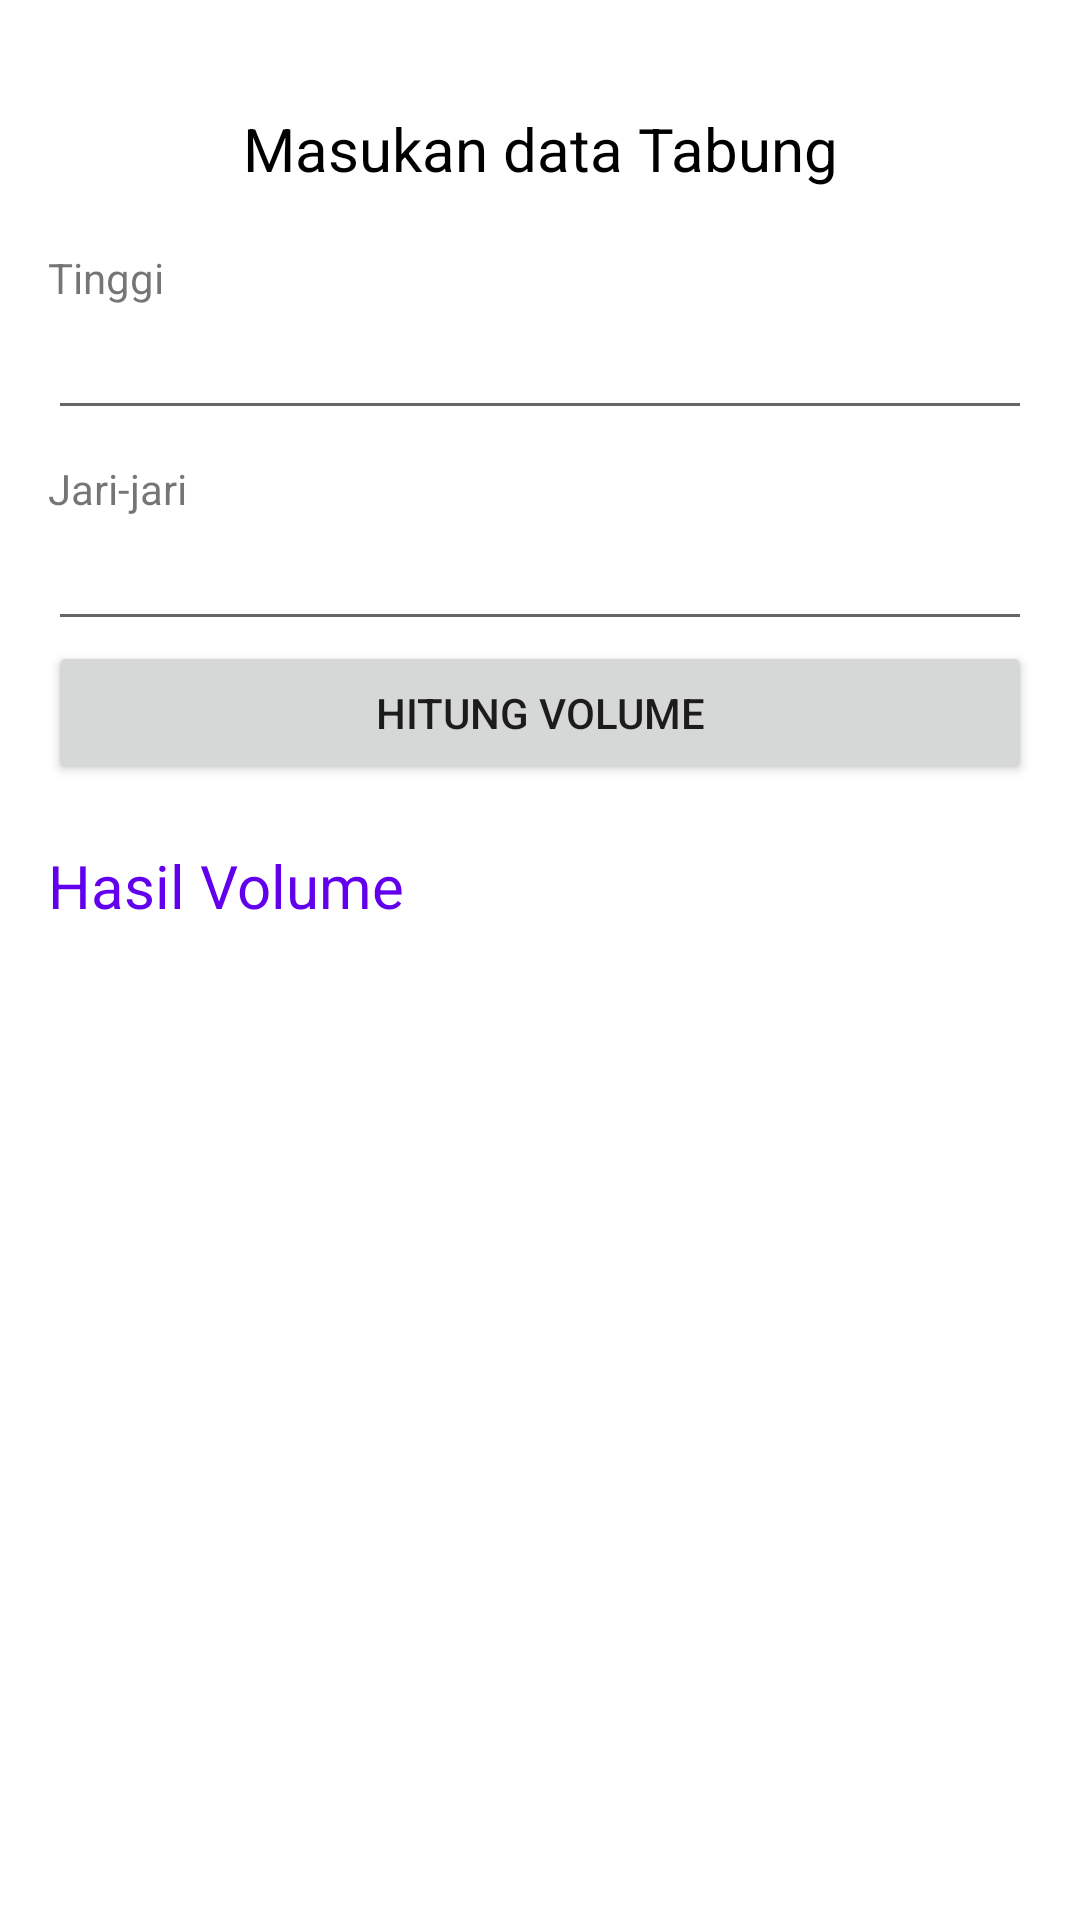

The Android layout XML behind this screen, and the referenced resources:
<!-- AndroidManifest.xml: application theme Theme.Hitung -->
<!-- res/layout/activity_hitung_tabung.xml -->
<?xml version="1.0" encoding="utf-8"?>
<LinearLayout xmlns:android="http://schemas.android.com/apk/res/android"
    xmlns:app="http://schemas.android.com/apk/res-auto"
    xmlns:tools="http://schemas.android.com/tools"
    android:layout_width="match_parent"
    android:layout_height="match_parent"
    android:orientation="vertical"
    android:padding="16dp"
    tools:context=".hitungBalok">


    <TextView
        android:layout_marginTop="20dp"
        android:textSize="20sp"
        android:layout_width="match_parent"
        android:layout_height="wrap_content"
        android:text="@string/masukan_data_tabung"
        android:textColor="@color/black"
        android:textAlignment="center"/>


    <TextView
        android:layout_marginTop="20dp"
        android:layout_width="wrap_content"
        android:layout_height="wrap_content"
        android:text="@string/tinggi"/>
    <EditText
        android:id="@+id/tabung_tinggi"
        android:layout_width="match_parent"
        android:layout_height="wrap_content"
        android:layout_marginBottom="10dp"
        android:inputType="numberDecimal|numberSigned"
        />

    <TextView
        android:layout_width="wrap_content"
        android:layout_height="wrap_content"
        android:text="@string/jari_jari"/>
    <EditText
        android:layout_width="match_parent"
        android:layout_height="wrap_content"
        android:id="@+id/tabung_jari"
        android:inputType="numberDecimal|numberSigned"
        />
    <Button
        android:id="@+id/hitung_tabung"
        android:layout_width="match_parent"
        android:layout_height="wrap_content"
        android:text="@string/hitung_volume"
        />
    <TextView
        android:layout_width="match_parent"
        android:layout_height="wrap_content"
        android:text="@string/hasil_volume"
        android:textColor="@color/purple_500"
        android:textSize="20sp"
        android:layout_marginTop="20dp"/>
    <TextView
        android:id="@+id/hasil_tabung"
        android:layout_width="match_parent"
        android:layout_height="wrap_content"
        android:layout_marginTop="10dp"
        android:textSize="20sp"
        />







</LinearLayout>
<!-- resources referenced by this layout -->
<resources>
  <string name="hasil_volume">Hasil Volume</string>
  <string name="hitung_volume">Hitung volume</string>
  <string name="jari_jari">Jari-jari</string>
  <string name="masukan_data_tabung">Masukan data Tabung</string>
  <string name="tinggi">Tinggi</string>
  <style name="Theme.Hitung" parent="Theme.MaterialComponents.DayNight.DarkActionBar">
          
          <item name="colorPrimary">@color/purple_500</item>
          <item name="colorPrimaryVariant">@color/purple_700</item>
          <item name="colorOnPrimary">@color/white</item>
          
          <item name="colorSecondary">@color/teal_200</item>
          <item name="colorSecondaryVariant">@color/teal_700</item>
          <item name="colorOnSecondary">@color/black</item>
          
          <item name="android:statusBarColor" tools:targetApi="l">?attr/colorPrimaryVariant</item>
          
      </style>
  <!-- not gathered from this repository: default colours our renderer supplied (Android Studio template values) -->
  <color name="purple_500">#FF6200EE</color>
  <color name="purple_700">#FF3700B3</color>
  <color name="teal_200">#FF03DAC5</color>
  <color name="teal_700">#FF018786</color>
  <color name="black">#FF000000</color>
  <color name="white">#FFFFFFFF</color>
</resources>
